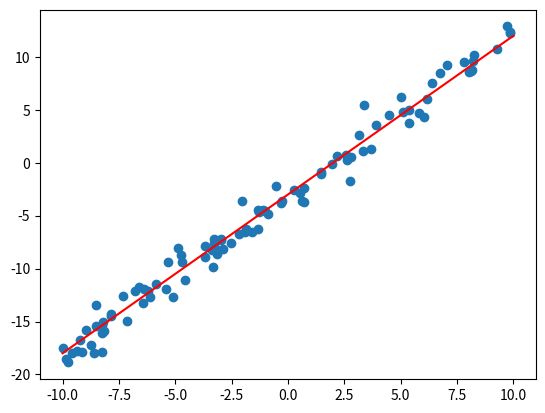

Write the Python code that produced this figure.
import matplotlib.pyplot as plt
import random, math
random.seed(123)


def srednia_arytmetyczna_listy(lista: list[int]) -> int: 
    suma: int = 0
    for i in range(len(lista)): 
        suma += lista[i]
    return suma / len(lista)


def regresja(x: list[int], y: list[int]) -> list[int]: 
    n: int = len(x) # obie listy mają równą długość
    beta: float = 0
    x_srednia: float = srednia_arytmetyczna_listy(x)
    y_srednia: float = srednia_arytmetyczna_listy(y)
    for i in range(1, n): 
        beta += ((x[i] - x_srednia) * (y[i] - y_srednia)) / ((x[i] - x_srednia) ** 2)
    alpha: float = y_srednia - beta * x_srednia 
    return [alpha, beta]


def E(alpha: float, beta: float, x: list[int], y: list[int]) -> float: 
    n: int = len(x) # obie listy mają równą długość
    wspolczynnik_E: float = 0
    for i in range(n):
        wspolczynnik_E += ((alpha + beta * x[i] - y[i]) ** 2)
    return wspolczynnik_E


def odchylenie_standardowe_listy(lista: list[int]) -> float:
    suma: float = 0
    n: int = len(lista)
    srednia_listy: float = srednia_arytmetyczna_listy(lista)
    for i in range(n): 
        suma += ((lista[i] - srednia_listy) ** 2)
    odchylenie_standardowe: float = math.sqrt(suma / n)
    return odchylenie_standardowe


def r(x: list[int], y: list[int]) -> float: 
    odchylenie_stadardowe_x = odchylenie_standardowe_listy(x)
    odchylenie_stadardowe_y = odchylenie_standardowe_listy(y)   
    x_srednia: float = srednia_arytmetyczna_listy(x)
    y_srednia: float = srednia_arytmetyczna_listy(y)
    n: int = len(x)
    suma: float = 0
    for i in range(n): 
        suma += ((x[i] - x_srednia) / odchylenie_stadardowe_x) * ((y[i] - y_srednia) / odchylenie_stadardowe_y)
    wspolczynnik_r: float = ((1/(n-1)) * suma)
    return wspolczynnik_r


def main(): 
    alpha0 = -3
    beta0 = 1.5
    n = 100
    x = [ random.uniform(-10, 10) for i in range(n) ]
    y = [ alpha0+beta0*x[i]+random.normalvariate(0, 1) for i in range(n) ]
    # wykres rozproszenia:
    plt.scatter(x, y)
    # rysowanie odcinka [xmin, xmax], [ymin, ymax]:
    plt.plot([-10, 10], [alpha0+beta0*(-10), alpha0+beta0*10], color="red")
    # zapis do pliku PNG:
    plt.savefig("zadanie_5_01.png")


if __name__ == "__main__": 
    main()